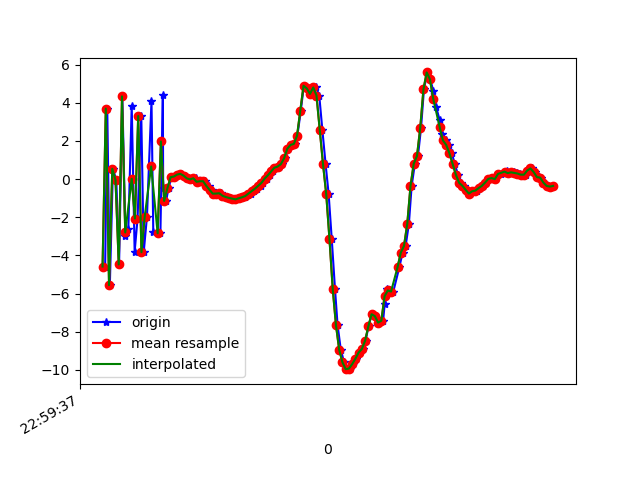

The table this chart was drawn from, first rows:
1617836378036, 532021584917752, -4.5794535, 0.07459402, -5.7133822
1617836378049, 532021604148522, 3.698, 1.908, 4.039
1617836378065, 532021623379292, -5.555, -0.009535, 2.005
1617836378084, 532021642610062, 0.5414, 1.96, -5.865
1617836378105, 532021661840832, -0.04837, 1.349, 8.775
1617836378122, 532021681071602, -4.471, 0.2644, -5.92
1617836378142, 532021700302372, 4.337, 2.132, 1.412
1617836378161, 532021719533142, -2.96, 0.2847, 6.666
1617836378179, 532021738763912, -2.629, 0.6554, -7.262
1617836378200, 532021757994682, 3.854, 2.085, 4.13
1617836378218, 532021777225452, -3.808, 0.2225, 4.734
1617836378236, 532021796456222, -2.066, 1.415, -7.717
1617836378259, 532021815686992, 3.308, 2.165, 5.253
1617836378274, 532021834917762, -3.829, 0.5027, 4.334
1617836378294, 532021854148532, -1.968, 1.388, -7.805
1617836378322, 532021873379302, 4.114, 2.547, 3.518
1617836378333, 532021892610072, -2.785, 0.7958, 5.93
1617836378377, 532021911840842, -2.837, 1.493, -6.919
1617836378392, 532021931071612, 4.424, 2.776, 1.168
1617836378394, 532021950302382, -0.4715, 1.451, 7.681
1617836378412, 532021969533152, -1.139, 2.125, -2.446
1617836378427, 532021988763922, -0.478, 1.961, -0.3414
1617836378445, 532022007994692, 0.1054, 2.062, 0.5752
1617836378465, 532022027225462, 0.1369, 1.978, 0.3824
1617836378483, 532022046456232, 0.2401, 2.04, 0.4535
1617836378505, 532022065687002, 0.278, 1.907, 0.5274
1617836378526, 532022084917772, 0.1838, 1.939, 0.5175
1617836378546, 532022104148542, 0.03934, 1.491, 0.718
1617836378564, 532022123379312, -0.02548, 1.082, 1.002
1617836378574, 532022142610082, 0.001223, 0.775, 1.152
1617836378597, 532022161964110, 0.04718, -0.1061, 1.769
1617836378618, 532022181194880, -0.1378, -0.5268, 2.266
1617836378636, 532022200425650, -0.111, -0.3977, 2.312
1617836378654, 532022219656420, -0.1069, -0.7138, 2.412
1617836378675, 532022238887190, -0.3488, -0.551, 2.139
1617836378694, 532022258117960, -0.5594, -4.2581558E-4, 1.578
1617836378713, 532022277348730, -0.76, 0.2804, 1.021
1617836378731, 532022296579500, -0.756, 0.3487, 0.3581
1617836378749, 532022315810270, -0.737, 0.2076, 0.07797
1617836378771, 532022335041040, -0.8695, 0.2333, -0.2174
1617836378786, 532022354271810, -0.9362, 0.3489, -0.4551
1617836378808, 532022373502580, -0.9844, 0.05179, -0.5548
1617836378826, 532022392733350, -1.021, 0.0534, -0.4114
1617836378852, 532022411964120, -1.059, -0.01397, -0.3901
1617836378874, 532022431194890, -1.002, -0.1847, -0.1827
1617836378886, 532022450425660, -0.9514, -0.2834, -0.03327
1617836378900, 532022469656430, -0.9273, -0.09497, -0.1142
1617836378919, 532022488887200, -0.8468, 0.1662, 0.03726
1617836378938, 532022508117970, -0.7547, 0.401, -0.04355
1617836378957, 532022527348740, -0.6275, 0.6074, -0.3033
1617836378976, 532022546579510, -0.5012, 0.8697, -0.5425
1617836378995, 532022565810280, -0.3514, 1.306, -0.7972
1617836379013, 532022585041050, -0.1988, 1.301, -0.7237
1617836379034, 532022604271820, 0.02809, 1.252, -0.6761
1617836379056, 532022623502590, 0.2025, 1.265, -0.621
1617836379071, 532022642733360, 0.4038, 1.159, -0.5397
1617836379091, 532022661964130, 0.5974, 0.9712, -0.331
1617836379110, 532022681194900, 0.6591, 0.9412, -0.1386
1617836379128, 532022700425670, 0.784, 0.8003, 0.1005
1617836379148, 532022719656440, 1.091, 0.723, 0.2159
1617836379167, 532022738887210, 1.596, 0.6129, 0.8135
... 85 more rows
